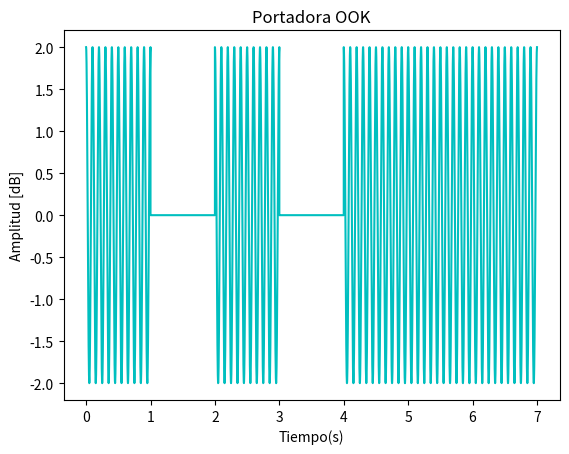

Reproduce this figure in Python.
# --------- IMPORTACIONES ---------
import scipy.io

import numpy as np
import matplotlib.pyplot as plt


# ---------- BLOQUE FUNCIONES -------------


# bits= Arreglo de bits (Senal digital)
# a1 = 1 signal amplitude
# a0 = 0 signal amplitude
# bt = bit time
# fs = sample frequency

def OOK(bits, a1, bt, fs):

    tSignal = []
    signal = []

    a0 = 0
    a = 0
    for i in bits:

        t = np.linspace(a, a + bt, num=fs * bt * 100)

        if i == 1:
            carrier = a1 * np.cos(2 *np.pi * fs * t)
        else:
            carrier = a0 * np.cos(2 * np.pi * fs * t)

        a += bt

        signal = signal + carrier.tolist()
        tSignal = tSignal + t.tolist()



    plt.figure("Portadora OOK 1")
    plt.plot(tSignal, signal, "c")
    plt.xlabel("Tiempo(s)")
    plt.ylabel("Amplitud [dB]")
    plt.title("Portadora OOK")
    plt.show()


    return signal, tSignal


def demodOOK(signal, a1, bt, fs):

    t = np.linspace(0, bt, num=fs * bt * 100)
    a0 = 0

    bits = []

    carry1 = a1 * np.cos(2 * np.pi * fs * t)
    carry0 = a0 * np.cos(2 * np.pi * fs * t)
    yAux = []

    i = 0
    while i < len(signal):
        if i % (fs * bt * 100) == 0:
            #if(np.correlate(yAux,carry1)[0] == 0):
            if (signal[i] != 0):
                bits.append(1)
            #elif(np.correlate(yAux, carry0)[0] == 0):
            elif (signal[i] == 0):
                bits.append(0)
            yAux = []
        yAux.append(signal[i])
        i += 1

    return bits

# ---------- BLOQUE PRINCIPAL -------------

bits = [1, 0, 1, 0, 1, 1, 1]





signalOOK,tOOK = OOK(bits, 2, 1, 10)


bitsDemod = demodOOK(signalOOK, 2, 1, 10)

print(bitsDemod)

#print(np.correlate(np.array([123,1,1]), np.array([0,1,0])))